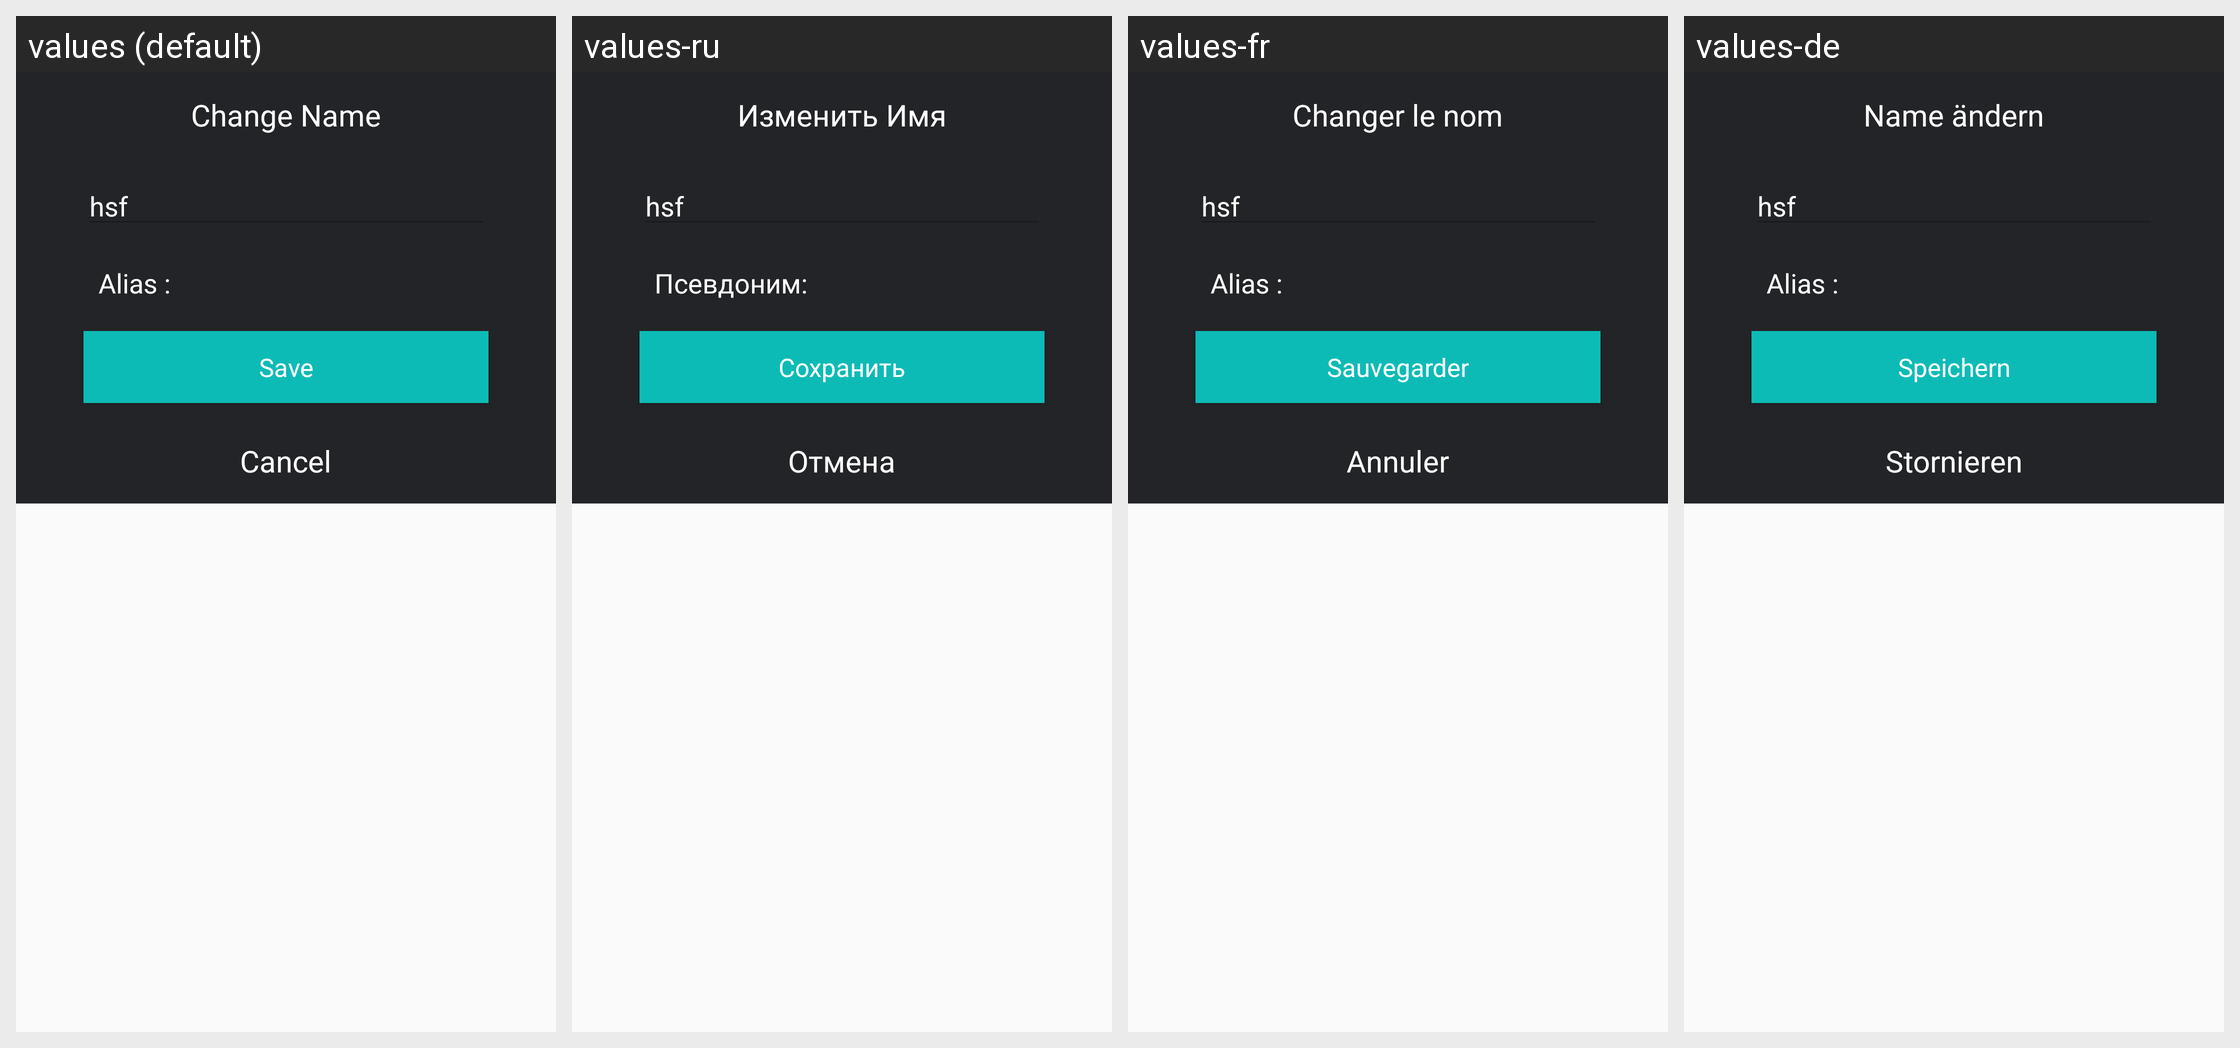

Locale-by-locale string values for the Android screen shown in this grid:
Android screen res/layout/dialog_change_name.xml rendered under 4 locales, left to right: values (default), values-ru, values-fr, values-de. Device: Nexus 5 (rendered at 1080×1920; each locale shown at half size, 540×960, under a caption strip naming it); theme AppTheme.
Other locales in the repository, not shown: values-es, values-it, values-nl, values-pl, values-pt, values-sv, values-tr, values-zh.
Strings drawn on this screen, with the default value and each locale's value (text and hints the layout hard-codes, and strings that could not be matched under every locale, appear in the picture but are not listed):

change_name
  values: Change Name
  values-ru: Изменить Имя
  values-fr: Changer le nom
  values-de: Name ändern

alias_colon
  values: Alias :
  values-ru: Псевдоним:
  values-fr: Alias :
  values-de: Alias :

save
  values: Save
  values-ru: Сохранить
  values-fr: Sauvegarder
  values-de: Speichern
